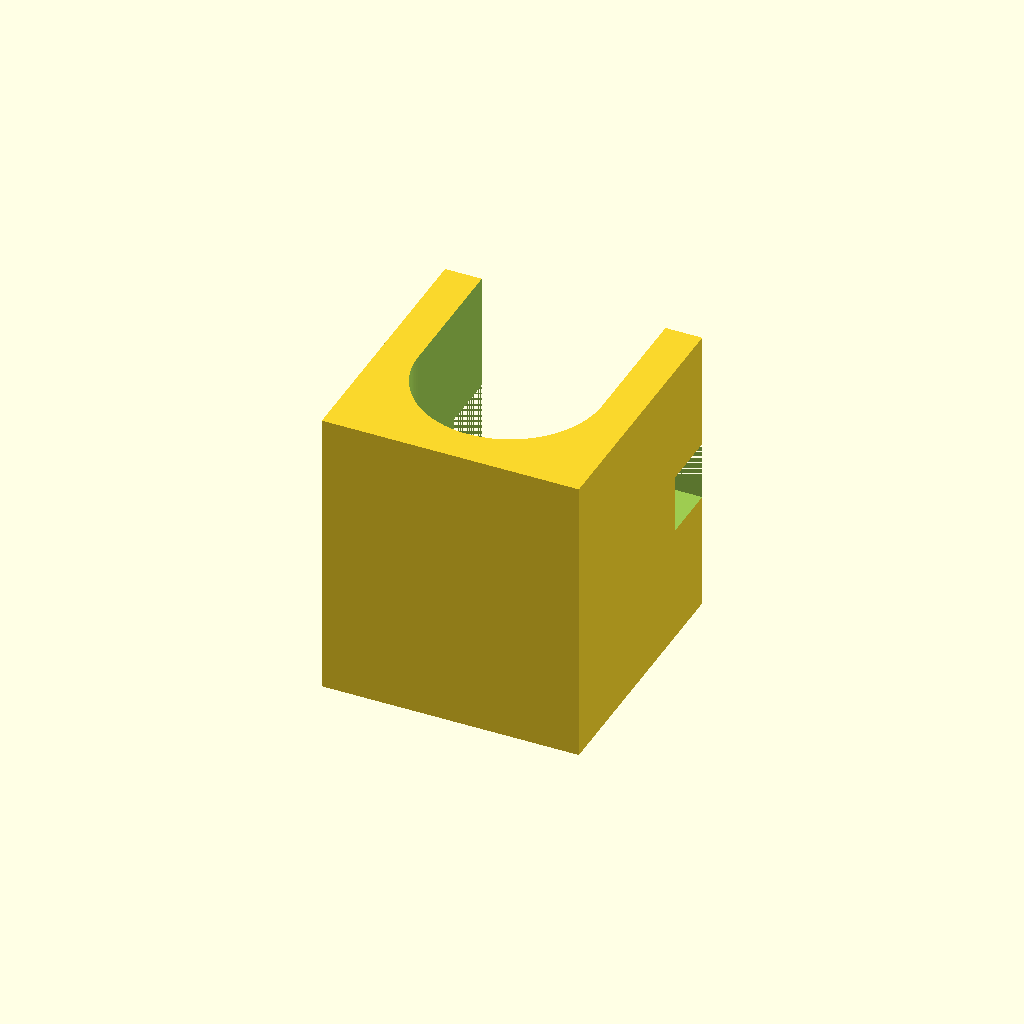
Cell 1: rendered with the file's own defaults.
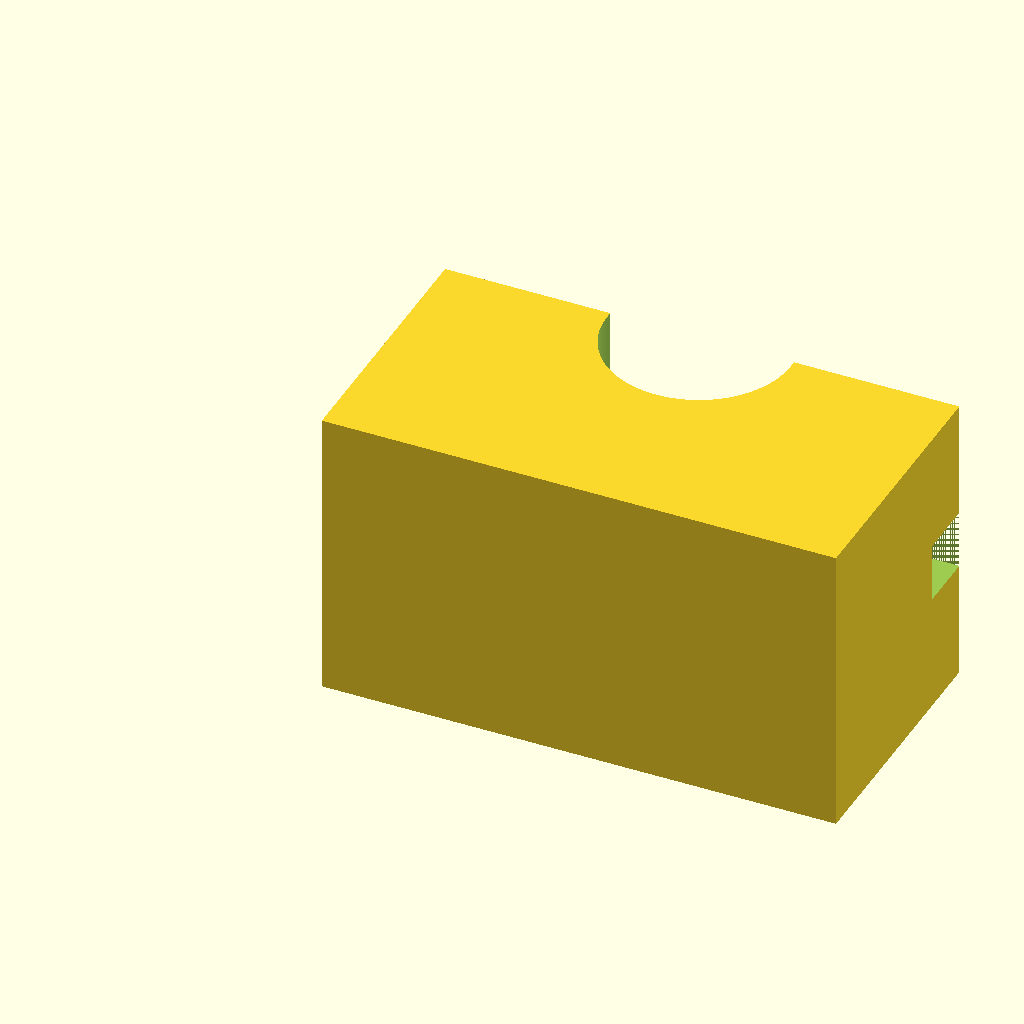
Cell 2: the same model with external = 35.
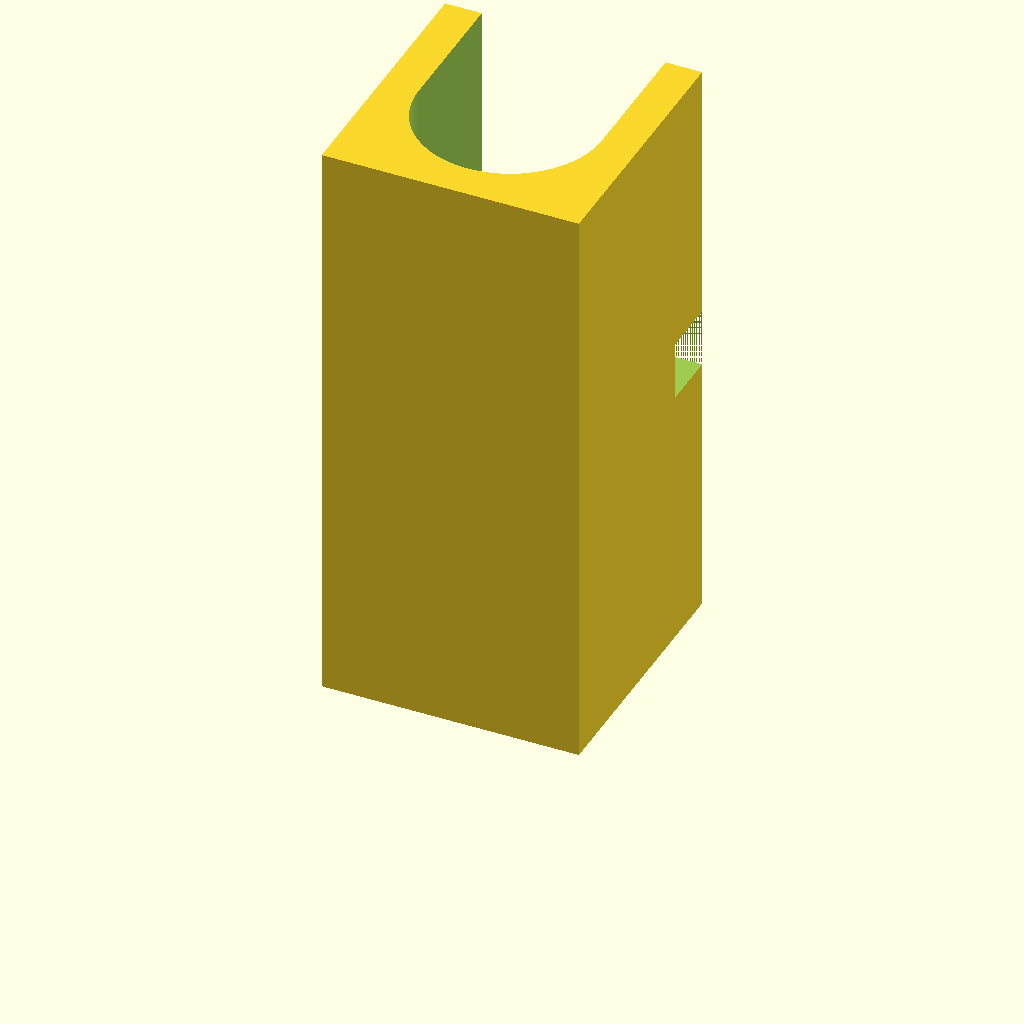
Cell 3: height = 40 (everything else at default).
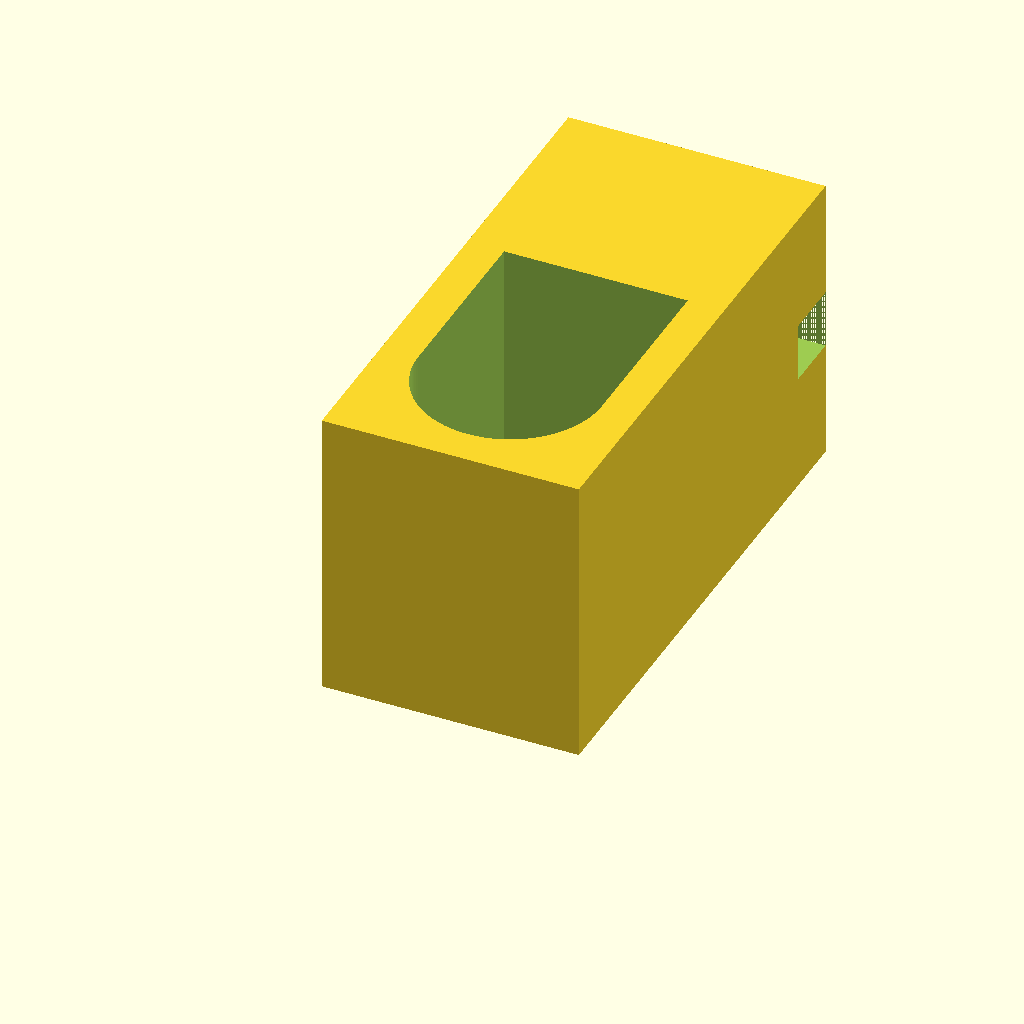
Cell 4 — width set to 36, the other parameters unchanged.
All cells are drawn from one camera (rotation 55°, 0°, 25°, orthographic, colour scheme Cornfield), so only the parameter changes between them.
The OpenSCAD source (waterProofBox/spiderHook2.scad):

$fn=120;

external=17.5;
internal=12.5;
height=20;
width=18;
holeWidth=4;
holeHeight=4;

shift = (external - internal) / 2;

difference() {
  cube([external, width, height]);
  translate([shift+internal/2,shift+internal/2,-0.01]) cylinder(d=internal, h=height+2 );
  translate([shift,shift+internal/2,-0.01]) cube([internal, internal, height+2]);
  translate([-1,width-holeHeight,(height-holeWidth)/2]) cube([external+2, holeHeight, holeWidth]);

}
Customizer parameters (derived from the source; name, type, default, range or options):
external: number, default 17.5
internal: number, default 12.5
height: number, default 20
width: number, default 18
holeWidth: number, default 4
holeHeight: number, default 4
